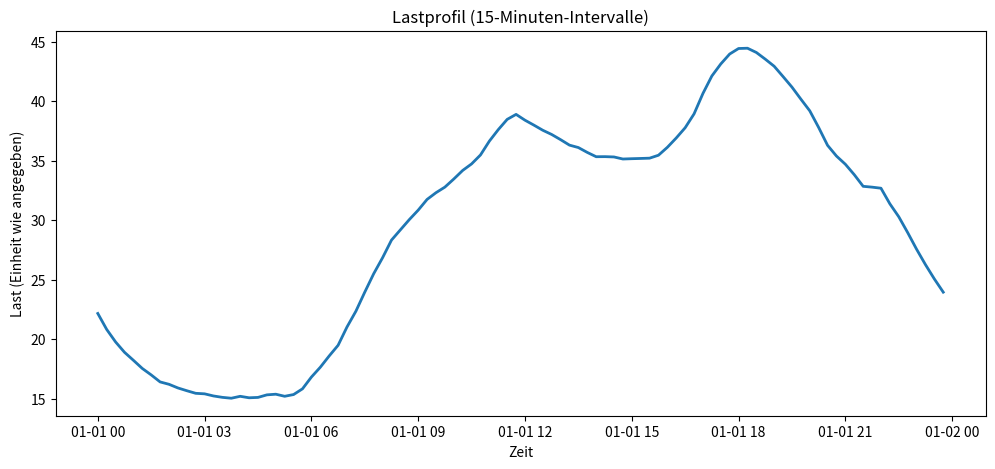

Generate this figure with matplotlib: (Note: this script raises an exception after producing the figure.)
import pandas as pd
import matplotlib.pyplot as plt
from datetime import datetime

# ==== 1) Rohdaten hier einfügen ===============================================
RAW = """00:00-00:15	22,152
00:15-00:30	20,809
00:30-00:45	19,757
00:45-01:00	18,889
01:00-01:15	18,217
01:15-01:30	17,530
01:30-01:45	16,988
01:45-02:00	16,399
02:00-02:15	16,199
02:15-02:30	15,893
02:30-02:45	15,660
02:45-03:00	15,442
03:00-03:15	15,398
03:15-03:30	15,219
03:30-03:45	15,102
03:45-04:00	15,029
04:00-04:15	15,190
04:15-04:30	15,066
04:30-04:45	15,097
04:45-05:00	15,312
05:00-05:15	15,366
05:15-05:30	15,192
05:30-05:45	15,338
05:45-06:00	15,819
06:00-06:15	16,806
06:15-06:30	17,632
06:30-06:45	18,582
06:45-07:00	19,477
07:00-07:15	21,015
07:15-07:30	22,340
07:30-07:45	23,947
07:45-08:00	25,491
08:00-08:15	26,837
08:15-08:30	28,317
08:30-08:45	29,179
08:45-09:00	30,038
09:00-09:15	30,834
09:15-09:30	31,737
09:30-09:45	32,301
09:45-10:00	32,771
10:00-10:15	33,451
10:15-10:30	34,172
10:30-10:45	34,721
10:45-11:00	35,472
11:00-11:15	36,638
11:15-11:30	37,602
11:30-11:45	38,463
11:45-12:00	38,883
12:00-12:15	38,394
12:15-12:30	37,981
12:30-12:45	37,549
12:45-13:00	37,194
13:00-13:15	36,759
13:15-13:30	36,299
13:30-13:45	36,095
13:45-14:00	35,686
14:00-14:15	35,325
14:15-14:30	35,331
14:30-14:45	35,305
14:45-15:00	35,132
15:00-15:15	35,158
15:15-15:30	35,179
15:30-15:45	35,203
15:45-16:00	35,450
16:00-16:15	36,116
16:15-16:30	36,902
16:30-16:45	37,761
16:45-17:00	38,927
17:00-17:15	40,646
17:15-17:30	42,110
17:30-17:45	43,119
17:45-18:00	43,955
18:00-18:15	44,419
18:15-18:30	44,443
18:30-18:45	44,085
18:45-19:00	43,524
19:00-19:15	42,928
19:15-19:30	42,060
19:30-19:45	41,173
19:45-20:00	40,164
20:00-20:15	39,182
20:15-20:30	37,781
20:30-20:45	36,282
20:45-21:00	35,381
21:00-21:15	34,692
21:15-21:30	33,815
21:30-21:45	32,837
21:45-22:00	32,768
22:00-22:15	32,678
22:15-22:30	31,368
22:30-22:45	30,280
22:45-23:00	28,952
23:00-23:15	27,554
23:15-23:30	26,256
23:30-23:45	25,052
23:45-00:00	23,942
"""


# ==== 2) Parsen ===============================================================
rows = []
for line in RAW.strip().splitlines():
    times, v = line.split('\t')
    start, end = times.split('-')
    value = float(v.replace('.', '').replace(',', '.'))  # Dezimalkomma → Punkt
    rows.append((start, end, value))

df = pd.DataFrame(rows, columns=["start", "end", "value"])

# Zeitstempel erzeugen (beliebiges Datum, z. B. 2025-01-01)
base_date = datetime(2025, 1, 1)
df["timestamp"] = pd.to_datetime(base_date.strftime("%Y-%m-%d") + " " + df["start"])
df = df.set_index("timestamp")

# ==== 3) Plot =================================================================
plt.figure(figsize=(12, 5))
plt.plot(df.index, df["value"], lw=2)
plt.title("Lastprofil (15-Minuten-Intervalle)")
plt.xlabel("Zeit")
plt.ylabel("Last (Einheit wie angegeben)")
plt.xticks(
    pd.date_range(df.index.min(), df.index.max(), freq="2H"),
    [t.strftime("%H:%M") for t in pd.date_range(df.index.min(), df.index.max(), freq="2H")],
    rotation=0
)
plt.tight_layout()
plt.show()
